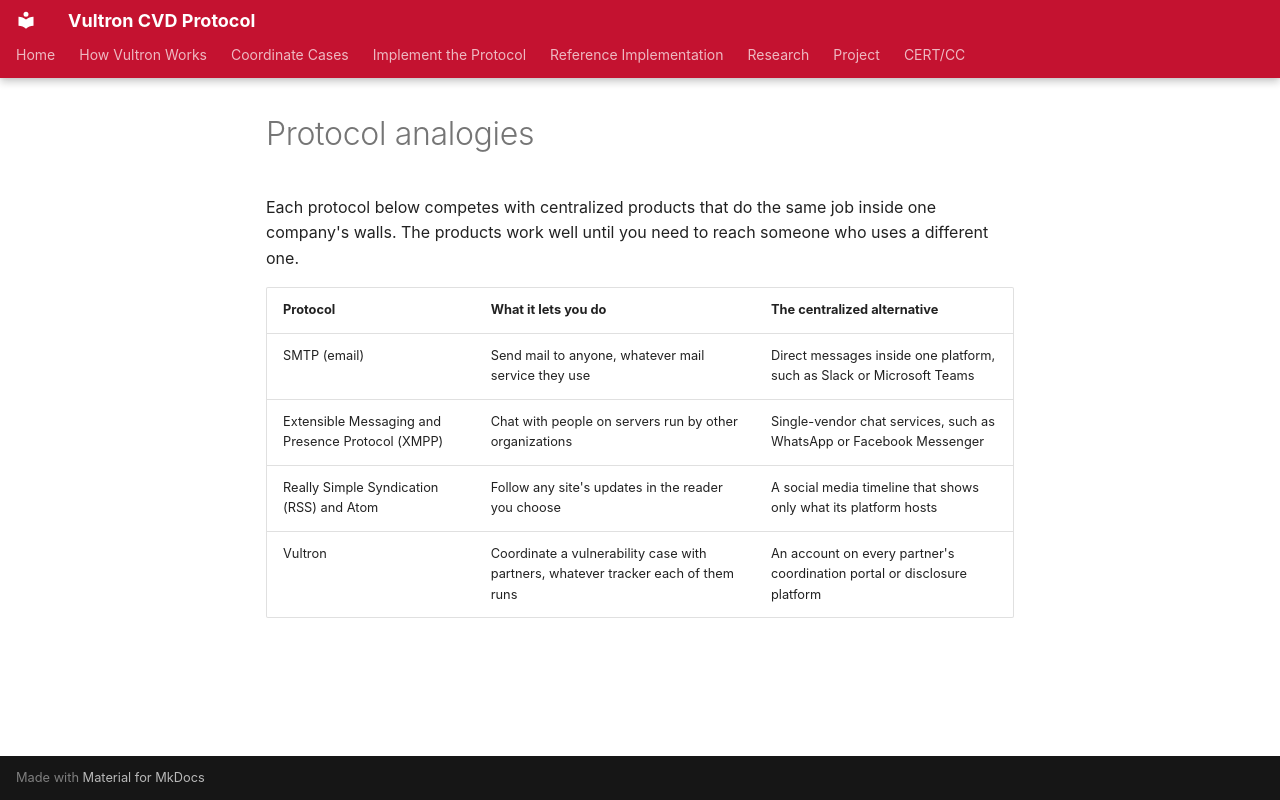

repository: CERTCC/Vultron · page: includes/protocol_analogies/index.html · generator: mkdocs

Each protocol below competes with centralized products that do the same job inside one company's walls.
The products work well until you need to reach someone who uses a different one.

| Protocol | What it lets you do | The centralized alternative |
|---|---|---|
| SMTP (email) | Send mail to anyone, whatever mail service they use | Direct messages inside one platform, such as Slack or Microsoft Teams |
| Extensible Messaging and Presence Protocol (XMPP) | Chat with people on servers run by other organizations | Single-vendor chat services, such as WhatsApp or Facebook Messenger |
| Really Simple Syndication (RSS) and Atom | Follow any site's updates in the reader you choose | A social media timeline that shows only what its platform hosts |
| Vultron | Coordinate a vulnerability case with partners, whatever tracker each of them runs | An account on every partner's coordination portal or disclosure platform |
